Run: headless pygame with SDL's dummy video driver; simulated clock (each Clock.tick advances the game by its frame time, no real sleeping); random seed 0; keys injected as events and as key.get_pressed() state; no mouse input.
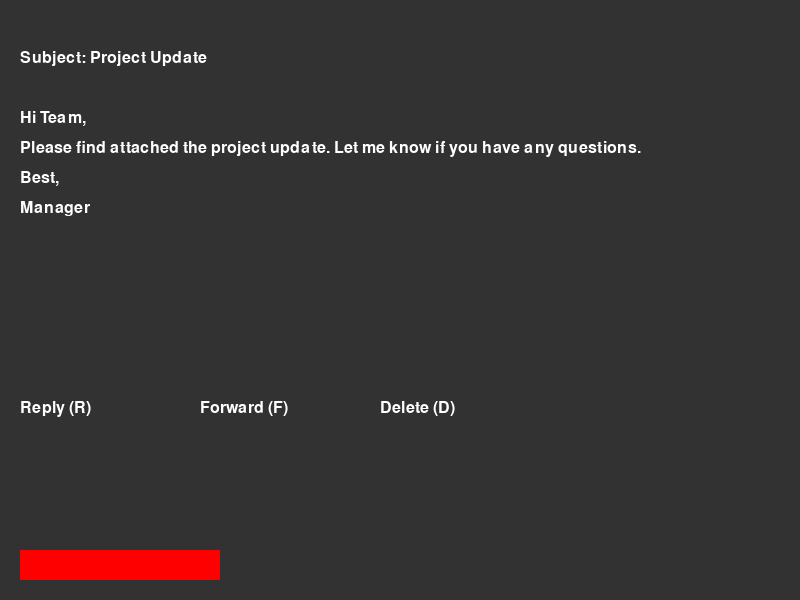
Frame 1 of 2 · flips 1–60 · no input
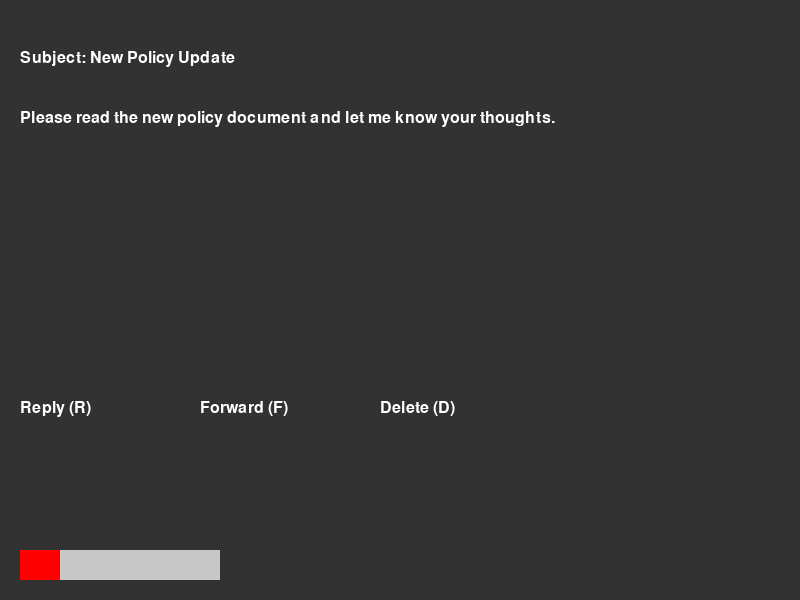
Frame 2 of 2 · flips 61–180 · tapped SPACE, RETURN · held RIGHT (→), D

The pygame program that drew these frames:

import pygame
import random

# Initialize Pygame
pygame.init()

# Define Colors
WHITE = (255, 255, 255)
GRAY = (200, 200, 200)
RED = (255, 0, 0)
BLUE = (0, 0, 255)
DARK_GRAY = (50, 50, 50)

# Meter class
class Meter:
    def __init__(self, name, max_value):
        self.name = name
        self.value = max_value
        self.max_value = max_value

    def decrease(self, amount):
        self.value = max(0, self.value - amount)

    def draw(self, screen, pos):
        # Draw the meter as a bar
        bar_width = 200
        bar_height = 30
        fill_ratio = self.value / self.max_value
        fill_color = RED if self.name == "Boss Happiness" else BLUE  # Red for boss happiness, blue for salary
        pygame.draw.rect(screen, GRAY, (pos[0], pos[1], bar_width, bar_height))  # Grey background
        pygame.draw.rect(screen, fill_color, (pos[0], pos[1], bar_width * fill_ratio, bar_height))  # Fill based on value

class EmailGame:
    def __init__(self, screen, boss_happiness_meter, salary_meter, font):
        self.screen = screen
        self.font = font
        self.boss_happiness_meter = boss_happiness_meter
        self.salary_meter = salary_meter

        self.emails = []
        self.create_emails()

        self.current_email_index = 0
        self.reply_mode = False  # Track if we are in reply mode
        self.response_options = []  # Store response options for replies
        self.show_no_response_text = False  # Flag to control no response text visibility

    def create_emails(self):
        # Create a list of sample emails with varied content
        sample_contents = [
            "Subject: Project Update\n\nHi Team,\nPlease find attached the project update. Let me know if you have any questions.\nBest,\nManager",
            "Subject: Quick Reminder\n\nHello,\nJust a reminder to submit your reports by end of day tomorrow.\nThanks!",
            "Subject: Request for Feedback\n\nHi,\nCould you please review the attached document and provide your feedback? Thank you!",
            "Subject: Team Lunch\n\nHey everyone,\nWe are planning a team lunch this Friday. Please RSVP if you can make it.\nCheers!",
            "Subject: Important Notice\n\nDear Team,\nThis is to inform you about the upcoming policy changes. Please read the details carefully.",
            "Subject: Share This\n\nHi,\nCould you please share this document with others? It's important for our next meeting.\nThanks!",
            "Subject: Meeting Reschedule\n\nHello,\nThe meeting has been rescheduled to next week. Please check your calendars.\nBest regards.",
            "Subject: Client Request\n\nHi,\nWe received a request from the client for additional features. Let's discuss this in our next meeting.",
            "Subject: Thank You\n\nThank you for your hard work on the last project. It was a great success!",
            "Subject: New Policy Update\n\nPlease read the new policy document and let me know your thoughts."
        ]

        # Create email structure with response options
        for content in sample_contents:
            email_type = random.choice(['reply', 'forward', 'delete'])  # Randomly assign type
            email = {
                'content': content,
                'type': email_type
            }
            self.emails.append(email)

    def display_email(self):
        email = self.emails[self.current_email_index]
        self.screen.fill(DARK_GRAY)

        # Display email content
        content_lines = email['content'].split('\n')
        for i, line in enumerate(content_lines):
            text_surface = self.font.render(line, True, WHITE)
            self.screen.blit(text_surface, (20, 50 + i * 30))

        # Display buttons
        reply_button = self.font.render("Reply (R)", True, WHITE)
        forward_button = self.font.render("Forward (F)", True, WHITE)
        delete_button = self.font.render("Delete (D)", True, WHITE)
        self.screen.blit(reply_button, (20, 400))
        self.screen.blit(forward_button, (200, 400))
        self.screen.blit(delete_button, (380, 400))

        # Show reply options if in reply mode
        if self.reply_mode:
            if self.response_options:  # Check if response options are available
                response1 = self.font.render("1. " + self.response_options[0], True, WHITE)
                response2 = self.font.render("2. " + self.response_options[1], True, WHITE)
                self.screen.blit(response1, (20, 450))
                self.screen.blit(response2, (20, 490))
            else:
                self.show_no_response_text = True  # Set flag to show no response text

        # Display "No response options available" text if applicable
        if self.show_no_response_text:
            no_response = self.font.render("No response options available.", True, WHITE)
            self.screen.blit(no_response, (20, 450))

        # Draw meters
        self.boss_happiness_meter.draw(self.screen, (20, 550))
        self.salary_meter.draw(self.screen, (20, 600))

    def handle_input(self):
        keys = pygame.key.get_pressed()
        if keys[pygame.K_r]:  # Reply
            self.reply_mode = True
            self.response_options = ["I'll review this file", "I'll review the wrong file"]  # Example responses

        elif keys[pygame.K_f]:  # Forward
            self.forward_email()

        elif keys[pygame.K_d]:  # Delete
            self.delete_email()

        if self.reply_mode:
            if keys[pygame.K_1]:  # First response option
                self.reply_to_email(0)
            elif keys[pygame.K_2]:  # Second response option
                self.reply_to_email(1)

    def reply_to_email(self, option_index):
        email = self.emails[self.current_email_index]
        if option_index == 0:  # Correct response
            print("Correct response!")
            self.boss_happiness_meter.value = min(self.boss_happiness_meter.max_value, self.boss_happiness_meter.value + 10)  # Increase happiness
        else:  # Incorrect response
            print("Incorrect response!")
            self.boss_happiness_meter.decrease(10)  # Decrease boss happiness

        self.reply_mode = False
        self.show_no_response_text = False  # Reset flag when replying
        self.current_email_index += 1  # Move to the next email
        if self.current_email_index >= len(self.emails):
            # End the game after processing all emails
            print("Game Over! You have processed all emails.")
            pygame.quit()  # Quit the game

    def forward_email(self):
        print("Email forwarded.")
        self.show_no_response_text = False  # Reset flag when forwarding
        self.current_email_index += 1
        if self.current_email_index >= len(self.emails):
            # End the game after processing all emails
            print("Game Over! You have processed all emails.")
            pygame.quit()  # Quit the game

    def delete_email(self):
        print("Email deleted.")
        # Decrease boss happiness when an email is deleted incorrectly
        if self.emails[self.current_email_index]['type'] != 'delete':
            self.boss_happiness_meter.decrease(10)  # Decrease happiness if not a delete email
        self.show_no_response_text = False  # Reset flag when deleting
        self.current_email_index += 1
        if self.current_email_index >= len(self.emails):
            # End the game after processing all emails
            print("Game Over! You have processed all emails.")
            pygame.quit()  # Quit the game

def main():
    # Create the screen and font
    screen = pygame.display.set_mode((800, 600))  # Standard resolution
    pygame.display.set_caption("Email Game")
    font = pygame.font.Font(None, 24)  # Default font with size 24

    # Create meters
    boss_happiness_meter = Meter("Boss Happiness", 100)
    salary_meter = Meter("Salary", 100)

    # Initialize the Email Game
    email_game = EmailGame(screen, boss_happiness_meter, salary_meter, font)

    # Main game loop
    running = True
    clock = pygame.time.Clock()
    while running:
        for event in pygame.event.get():
            if event.type == pygame.QUIT:
                running = False

        email_game.handle_input()
        email_game.display_email()

        if email_game.current_email_index >= len(email_game.emails):
            # End the game after processing all emails
            running = False

        pygame.display.flip()  # Update the display
        clock.tick(30)  # Frame rate

    pygame.quit()

if __name__ == "__main__":
    main()
